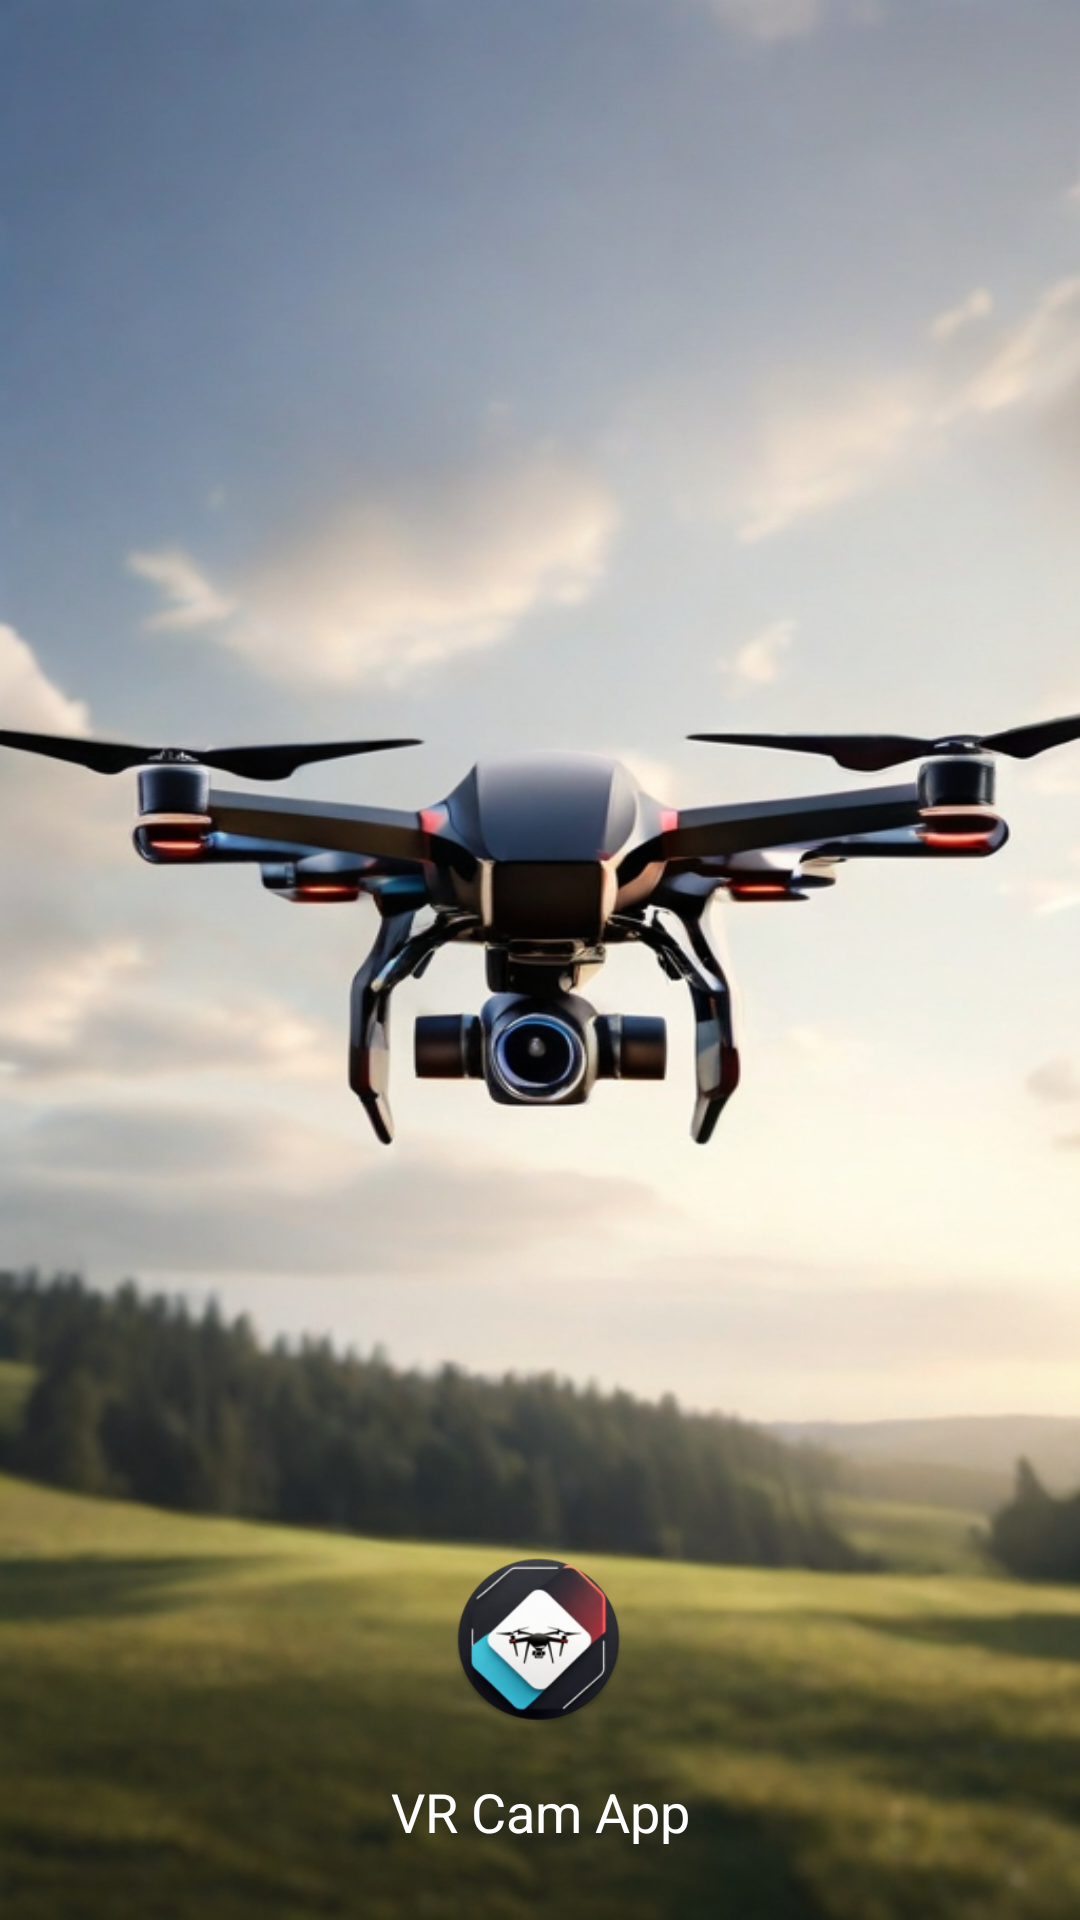

Android layout source for this screen:
<!-- AndroidManifest.xml: activity theme SplashTheme -->
<!-- res/layout/activity_splash.xml -->
<?xml version="1.0" encoding="utf-8"?>
<androidx.constraintlayout.widget.ConstraintLayout xmlns:android="http://schemas.android.com/apk/res/android"
    xmlns:app="http://schemas.android.com/apk/res-auto"
    xmlns:tools="http://schemas.android.com/tools"
    android:id="@+id/main"
    android:layout_width="match_parent"
    android:layout_height="match_parent"
    android:background="@drawable/drone_image"
    tools:context=".SplashActivity">

    

    <ImageView
        android:id="@+id/logoImageView"
        android:layout_width="10mm"
        android:layout_height="10mm"
        android:layout_marginTop="512dp"
        android:layout_marginBottom="16dp"
        android:src="@drawable/ic_launcher_round"
        app:layout_constraintBottom_toTopOf="@+id/bottomTextView"
        app:layout_constraintEnd_toEndOf="parent"
        app:layout_constraintHorizontal_bias="0.498"
        app:layout_constraintStart_toStartOf="parent"
        app:layout_constraintTop_toTopOf="parent"
        app:layout_constraintVertical_bias="1.0" />

    <TextView
        android:id="@+id/bottomTextView"
        android:layout_width="wrap_content"
        android:layout_height="wrap_content"
        android:text="VR Cam App"
        android:textColor="@android:color/white"
        android:textSize="18sp"
        app:layout_constraintBottom_toBottomOf="parent"
        app:layout_constraintStart_toStartOf="parent"
        app:layout_constraintEnd_toEndOf="parent"
        android:layout_marginBottom="24dp"
    />

</androidx.constraintlayout.widget.ConstraintLayout>
<!-- resources referenced by this layout -->
<resources>
  <!-- drawable drone_image: jpg bitmap (drawable, 228394 bytes) -->
  <!-- drawable ic_launcher_round: webp bitmap (drawable, 17494 bytes) -->
  <style name="SplashTheme" parent="Theme.AppCompat.Light.NoActionBar">
          <item name="android:windowBackground">@drawable/drone_image</item> 
      </style>
</resources>
